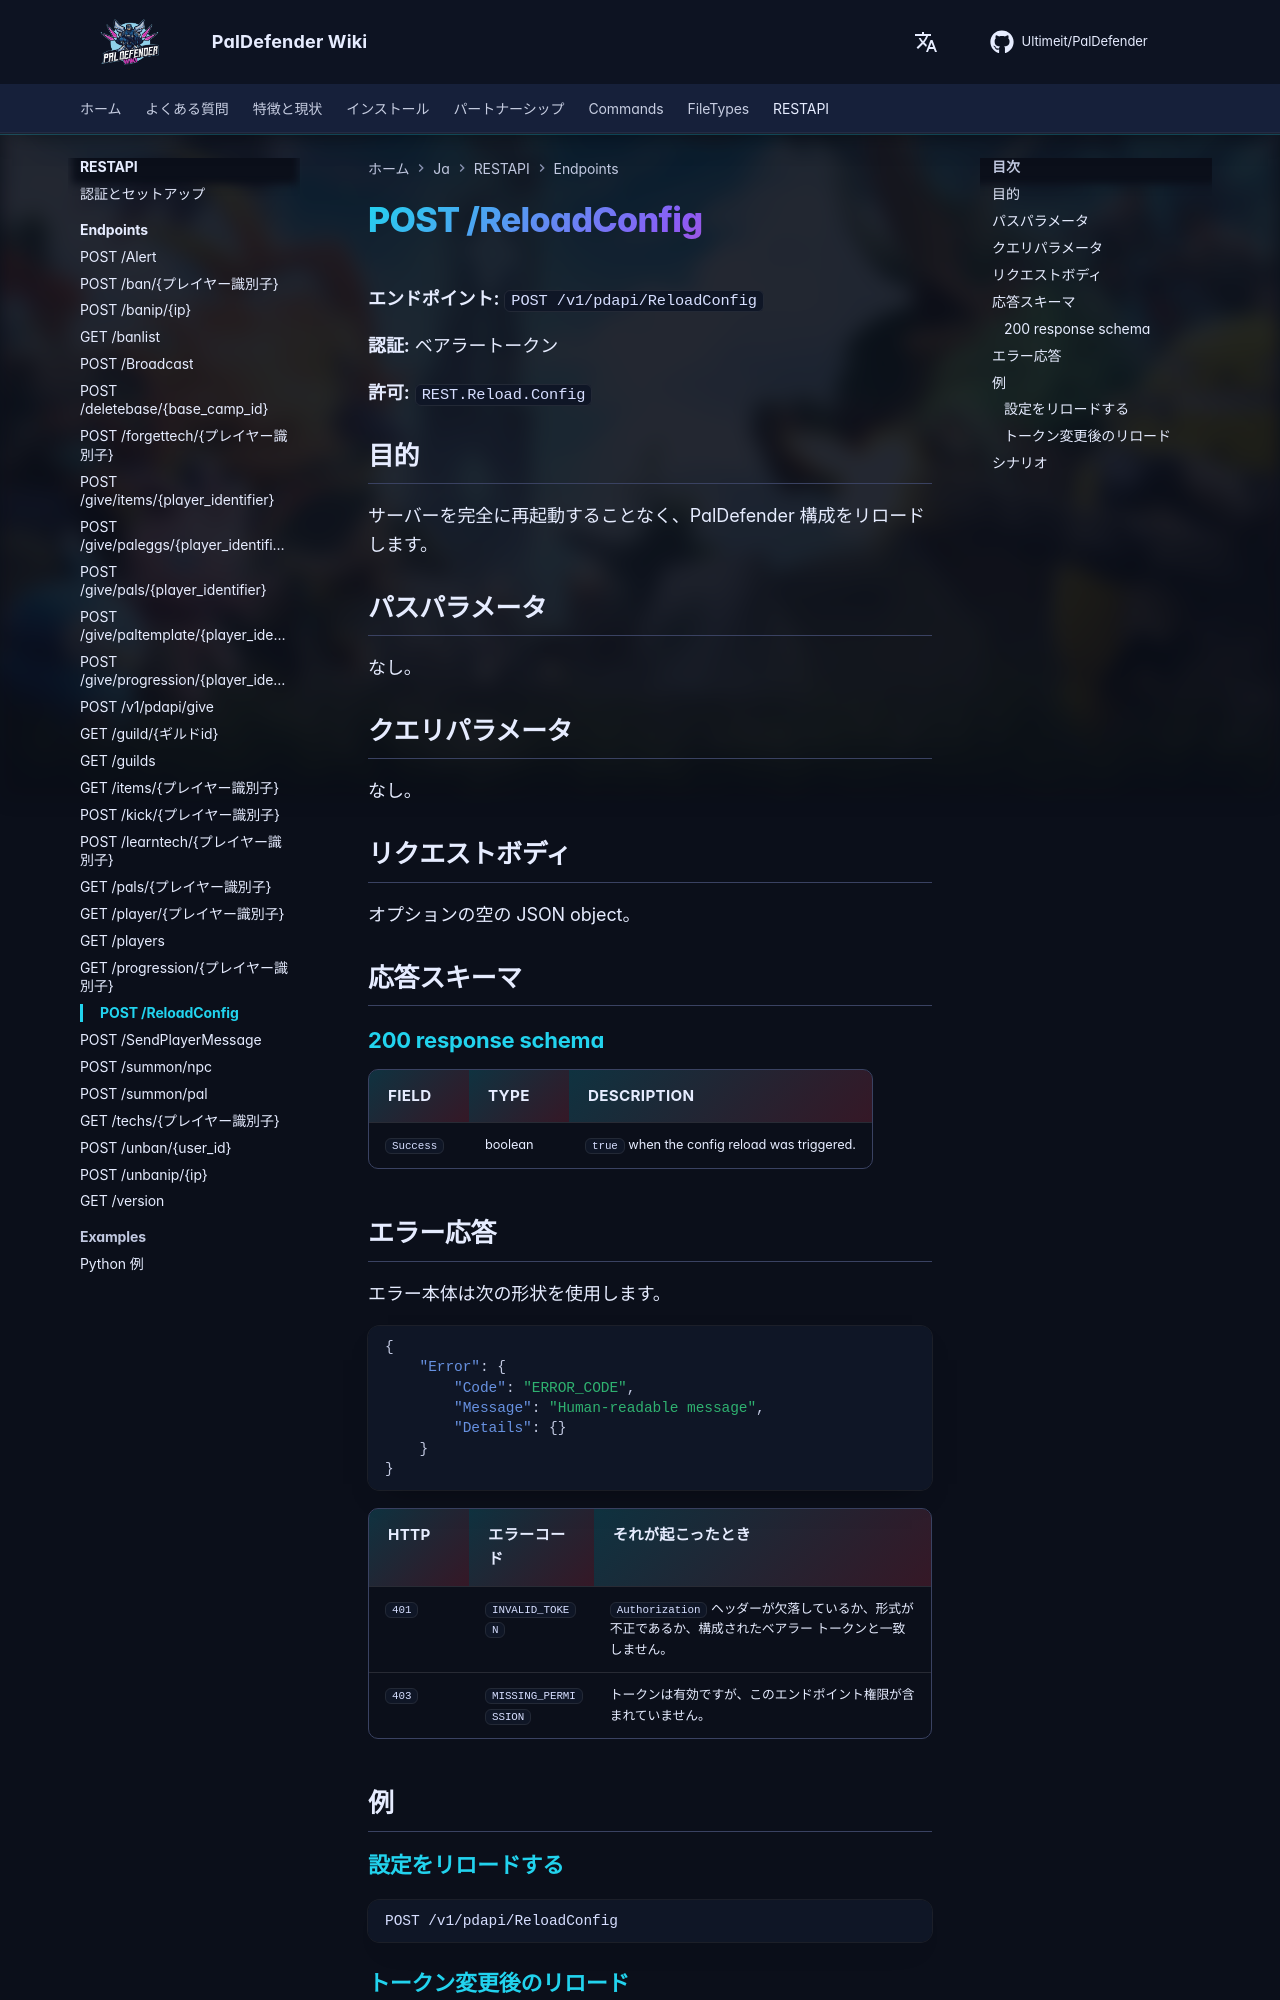

repository: Ultimeit/PalDefender · page: ja/RESTAPI/Endpoints/reload-config/index.html · generator: mkdocs

# POST /ReloadConfig



**エンドポイント:** `POST /v1/pdapi/ReloadConfig`

**認証:** ベアラートークン

**許可:** `REST.Reload.Config`

## 目的

サーバーを完全に再起動することなく、PalDefender 構成をリロードします。

## パスパラメータ

なし。

## クエリパラメータ

なし。

## リクエストボディ

オプションの空の JSON object。

## 応答スキーマ

--8<-- "_snippets/restapi/schemas/reload-config.md"

## エラー応答

エラー本体は次の形状を使用します。

```json
{
    "Error": {
        "Code": "ERROR_CODE",
        "Message": "Human-readable message",
        "Details": {}
    }
}
```

| HTTP |エラーコード |それが起こったとき |
|------|------------|-----------------|
| `401` | `INVALID_TOKEN` | `Authorization` ヘッダーが欠落しているか、形式が不正であるか、構成されたベアラー トークンと一致しません。 |
| `403` | `MISSING_PERMISSION` |トークンは有効ですが、このエンドポイント権限が含まれていません。 |

## 例

### 設定をリロードする

```http
POST /v1/pdapi/ReloadConfig
```
